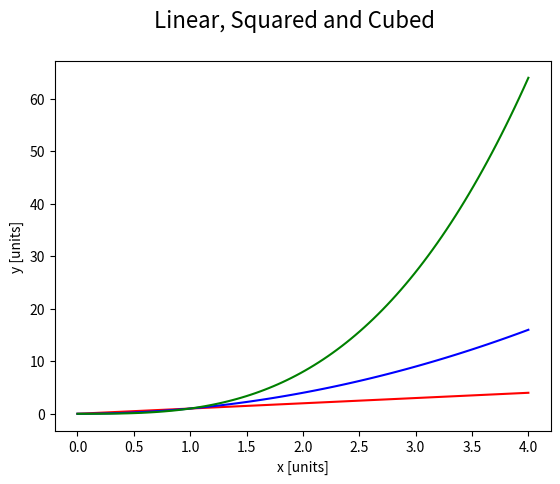

Reproduce this figure in Python.
"""
FIG, AX, TEXT:
- fig: Always ranges from 0 to 1 (for both x and y)
- ax: Ranges from the data limits
- text: Can be used for fig or ax. Serves to annotate the plot.

TODO:
1. Set the background color of the figure (lightgray)
2. Set the background color of the axis (lightblue)
3. Plot a text on the top center of the figure, as a title
4. Plot a text on the bottom right of the figure, to indicate each type of line
"""

import matplotlib.pyplot as plt
import numpy as np

x = np.linspace(0, 4, 100)
y1 = x # Linear
y2 = x**2 # Squared
y3 = x**3 # Cubed

fig, ax = plt.subplots()

# Set the background color of the figure

# Set the background color of the axis

# Plot the data
ax.plot(x, y1, color="red")
ax.plot(x, y2, color="blue")
ax.plot(x, y3, color="green")

# Plot the text

# Set the title
fig.text(x=0.5, y=0.95, s="Linear, Squared and Cubed", ha="center", fontsize=16, color="black")

# Add labels
ax.set_xlabel("x [units]")
ax.set_ylabel("y [units]")

# Save the figure
figname = "fig_ax_text_exercise.png"
plt.savefig(figname)
print(f"open {figname}")
